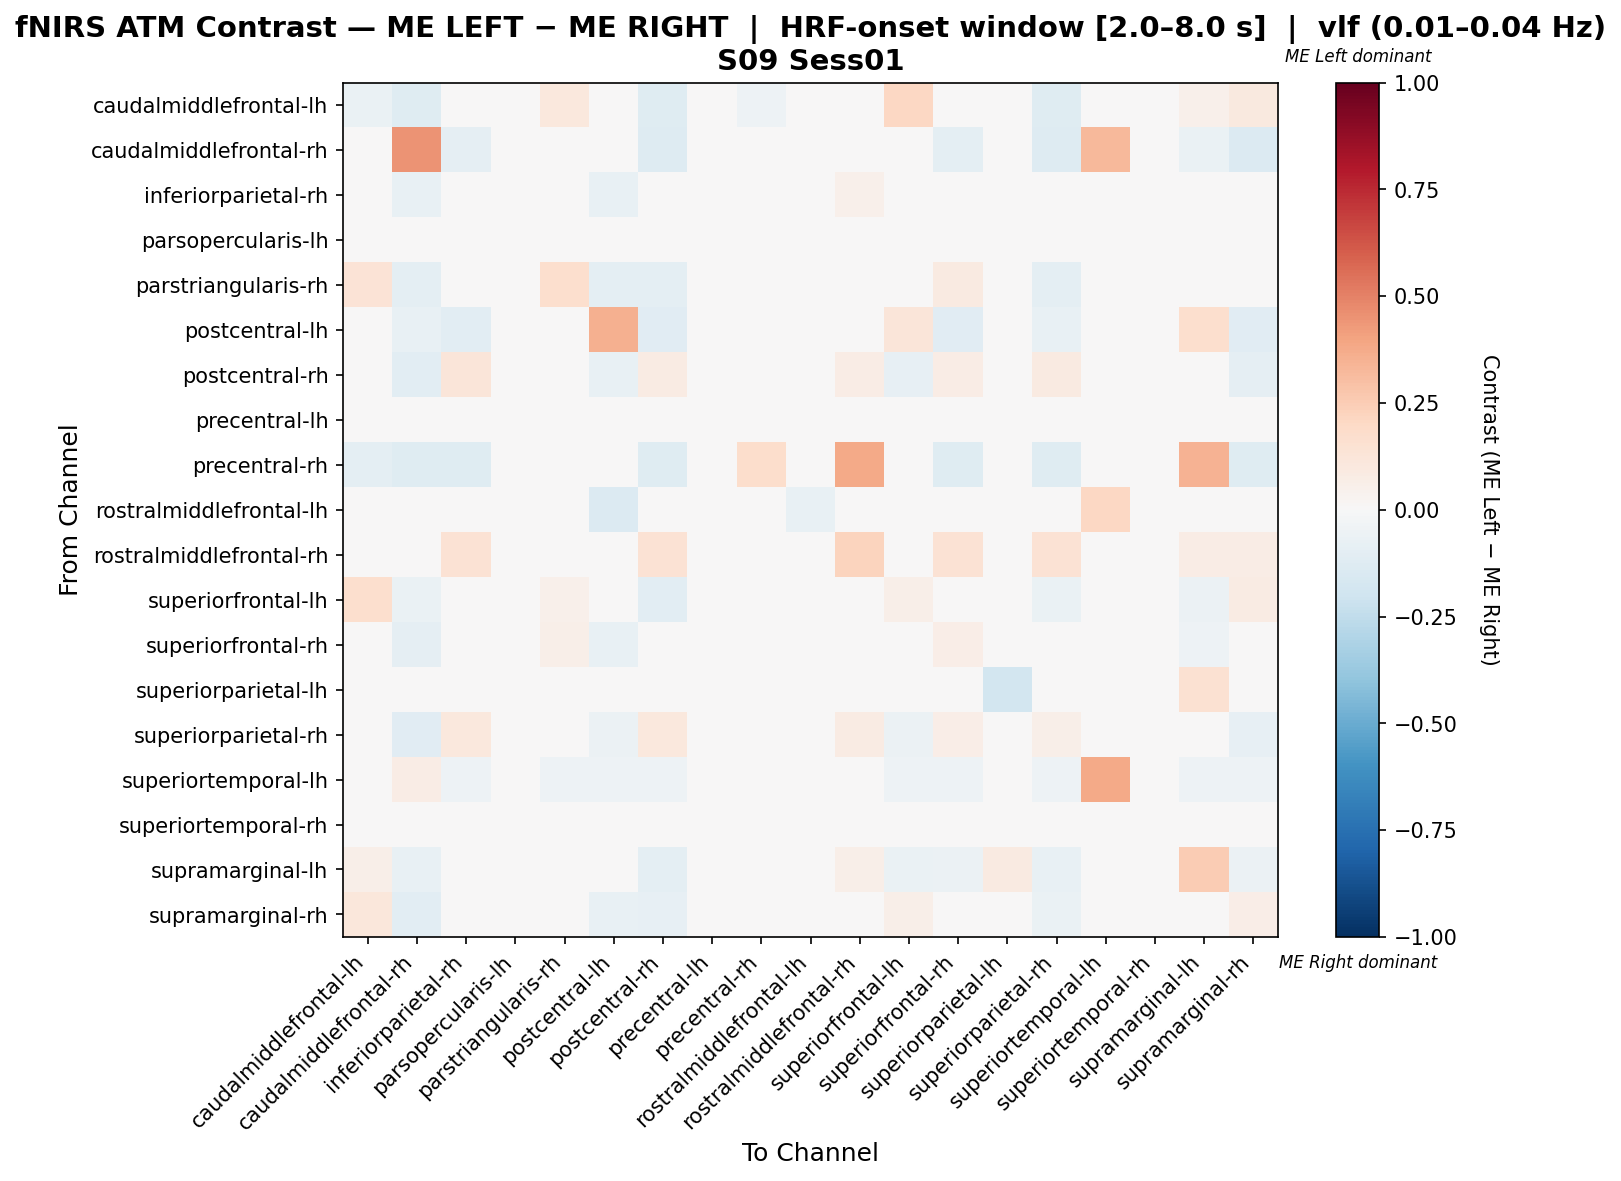

The file beside this chart, header and first rows:
, caudalmiddlefrontal-lh, caudalmiddlefrontal-rh, inferiorparietal-rh, parsopercularis-lh, parstriangularis-rh, postcentral-lh, postcentral-rh, precentral-lh, precentral-rh, rostralmiddlefrontal-lh, rostralmiddlefrontal-rh, superiorfrontal-lh, superiorfrontal-rh, superiorparietal-lh, superiorparietal-rh, superiortemporal-lh, superiortemporal-rh, supramarginal-lh, supramarginal-rh
caudalmiddlefrontal-lh, -0.06447, -0.125, 0.01332, 0.0, 0.1017, 0.0, -0.125, 0.0, -0.05357, 0.0, 0.0, 0.2034, 0.02845, 0.0, -0.125, 0.0, 0.0, 0.05085, 0.09534
caudalmiddlefrontal-rh, -0.03571, 0.4464, -0.08929, 0.0, -0.02976, -0.01786, -0.131, 0.0, -0.01786, 0.0, 0.0, -0.01786, -0.1012, 0.0, -0.131, 0.3274, 0.0, -0.06548, -0.1369
inferiorparietal-rh, 0.03456, -0.07812, 0.04577, 0.0, 0.03456, -0.07812, 0.02715, 0.0, -0.01562, 0.0, 0.05051, -0.02273, 0.0464, 0.0, 0.02194, -0.005208, 0.0, -0.04782, -0.01326
parsopercularis-lh, 0.0, 0.0, 0.0, 0.0, 0.0, 0.0, 0.0, 0.0, 0.0, 0.0, 0.0, 0.0, 0.0, 0.0, 0.0, 0.0, 0.0, 0.0, 0.0
parstriangularis-rh, 0.1346, -0.1, -0.003846, 0.0, 0.1667, -0.1, -0.1, 0.0, 0.0, 0.0, 0.0, 0.03462, 0.09231, 0.0, -0.1, -0.01667, 0.0, -0.04231, 0.03462
postcentral-lh, 0.0, -0.07353, -0.1029, 0.0, -0.03676, 0.355, -0.1103, 0.0, 0.0, -0.02206, 0.0, 0.1224, -0.1103, 0.0, -0.07353, -0.007353, 0.0, 0.1697, -0.1103
postcentral-rh, -0.03061, -0.1071, 0.1235, 0.0, -0.02551, -0.07653, 0.08273, 0.0, -0.01531, 0.0, 0.07692, -0.08163, 0.07747, 0.03077, 0.08776, -0.005102, 0.0, -0.04576, -0.0916
precentral-lh, 0.0, 0.0, 0.0, 0.0, 0.0, 0.0, 0.0, 0.0, 0.0, 0.0, 0.0, 0.0, 0.0, 0.0, 0.0, 0.0, 0.0, 0.0, 0.0
precentral-rh, -0.09524, -0.119, -0.119, 0.0, -0.02381, -0.02381, -0.119, 0.0, 0.1786, 0.0, 0.375, -0.02381, -0.119, 0.0, -0.119, -0.02381, 0.0, 0.3512, -0.119
rostralmiddlefrontal-lh, 0.0, 0.0, 0.0, 0.0, 0.0, -0.1333, 0.0, 0.0, 0.0, -0.07179, 0.0, 0.0, 0.0, 0.0, 0.0, 0.2051, 0.0, 0.0, 0.0
rostralmiddlefrontal-rh, 0.0, 0.0, 0.1463, 0.0, 0.0, 0.0, 0.1463, 0.0, 0.04878, 0.0, 0.2195, 0.0, 0.1463, 0.0, 0.1463, 0.0, 0.0, 0.07317, 0.07317
superiorfrontal-lh, 0.1714, -0.06944, -0.02579, 0.0, 0.05099, -0.03274, -0.1042, 0.0, 0.0, 0.0, 0.0, 0.05575, 0.01012, 0.0, -0.06944, -0.006944, 0.0, -0.06131, 0.08155
superiorfrontal-rh, 0.0478, -0.08629, 0.02962, 0.0, 0.06158, -0.07614, 0.001368, 0.0, -0.01523, 0.0, 0.04348, -0.002957, 0.06294, 0.0, -0.003708, -0.005076, 0.0, -0.05006, -0.007327
superiorparietal-lh, 0.0, 0.0, 0.0, 0.0, 0.0, 0.0, 0.0303, 0.0, 0.0, 0.0, 0.0, 0.0, 0.0, -0.1818, 0.0, 0.0, 0.0, 0.1515, 0.0
superiorparietal-rh, -0.03191, -0.1117, 0.1052, 0.0, -0.0266, -0.05851, 0.1052, 0.0, -0.01596, 0.0, 0.07937, -0.05851, 0.06814, 0.01587, 0.05741, -0.005319, 0.0, -0.04264, -0.08004
superiortemporal-lh, 0.0, 0.07503, -0.05263, 0.0, -0.05263, -0.05263, -0.05263, 0.0, 0.0, 0.0224, 0.0, -0.05263, -0.05263, 0.0, -0.05263, 0.3763, 0.0, -0.05263, -0.05263
superiortemporal-rh, 0.0, 0.0, 0.0, 0.0, 0.0, 0.0, 0.0, 0.0, 0.0, 0.0, 0.0, 0.0, 0.0, 0.0, 0.0, 0.0, 0.0, 0.0, 0.0
supramarginal-lh, 0.05882, -0.07634, -0.04805, 0.0, 0.02066, -0.02627, -0.0998, 0.0, 0.02941, 0.0, 0.05882, -0.06331, -0.05568, 0.08824, -0.07634, -0.007634, 0.0, 0.2531, -0.05568
supramarginal-rh, 0.1127, -0.1055, 0.01669, 0.0, 0.0463, -0.07538, -0.08303, 0.0, -0.01508, 0.0, 0.04762, 0.06246, 0.03733, 0.0, -0.06293, -0.005025, 0.0, -0.03966, 0.06353
